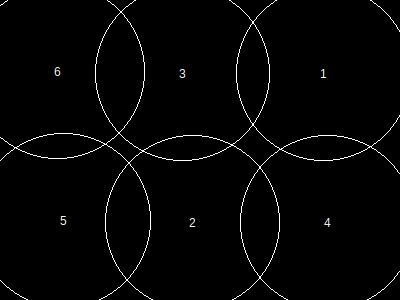

The table this chart was drawn from, first rows:
, x, y, height, r, area, overlap, overflow, forwardOverlap, backwardOverlap, regionX, regionY, regionArea, regionCoveredArea, regionCıııoveredPercentage, regionOverlap, regionOverflow, regionCoveredPercentage
1, 324, 74, 151, 87, 24033, 0, 1531, 0, 0, 400, 300, 120000, 115308, 0, 18156, 10734, 96.09
2, 193, 223, 151, 87, 24033, 0, 548, 0, 0, 400, 300, 120000, 115308, 0, 18156, 10734, 96.09
3, 183, 74, 151, 87, 24033, 3978, 900, 0, 0, 400, 300, 120000, 115308, 0, 18156, 10734, 96.09
4, 328, 223, 151, 87, 24033, 4646, 1545, 0, 0, 400, 300, 120000, 115308, 0, 18156, 10734, 96.09
5, 64, 221, 151, 87, 24033, 3724, 2376, 0, 0, 400, 300, 120000, 115308, 0, 18156, 10734, 96.09
6, 58, 72, 151, 87, 24033, 5808, 3834, 0, 0, 400, 300, 120000, 115308, 0, 18156, 10734, 96.09
